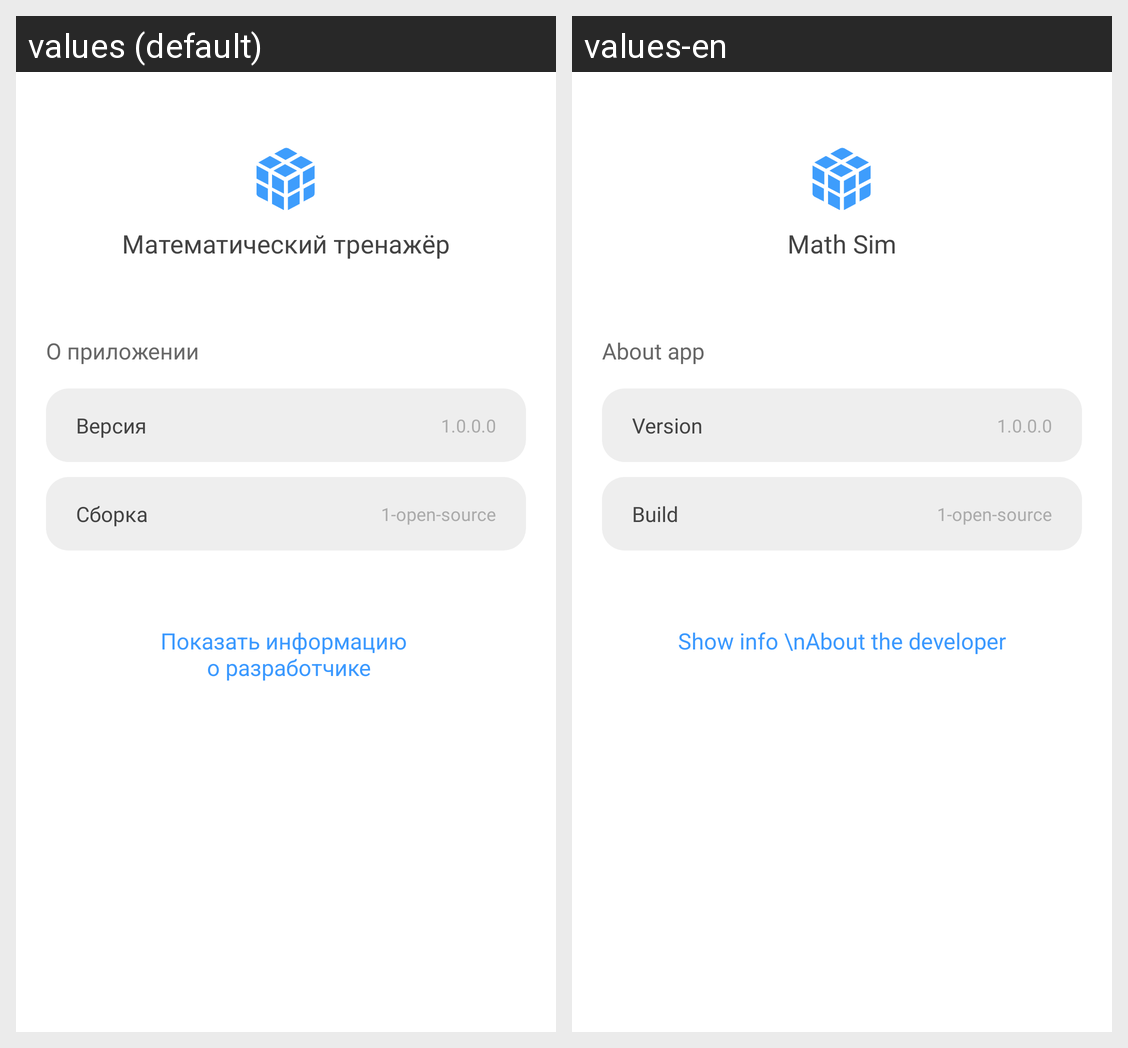

The Android screen above is rendered under two locales of the same app. Produce the string resources it draws, with the default and per-locale values.
Android screen res/layout/fragment_about.xml rendered under 2 locales, left to right: values (default), values-en. Device: Nexus 5 (rendered at 1080×1920; each locale shown at half size, 540×960, under a caption strip naming it); theme Theme.Calc.
Strings drawn on this screen, with the default value and each locale's value (text and hints the layout hard-codes, and strings that could not be matched under every locale, appear in the picture but are not listed):

app_name
  values: Математический тренажёр
  values-en: Math Sim

settings_app
  values: О приложении
  values-en: About app

app_version_header
  values: Версия
  values-en: Version

app_version
  values: 1.0.0.0
  values-en: 1.0.0.0  [not translated; the default value is used]

app_build_header
  values: Сборка
  values-en: Build

app_build
  values: 1-open-source
  values-en: 1-open-source  [not translated; the default value is used]

app_dev_show
  values: Показать информацию 
       о разработчике
  values-en: Show info \nAbout the developer
